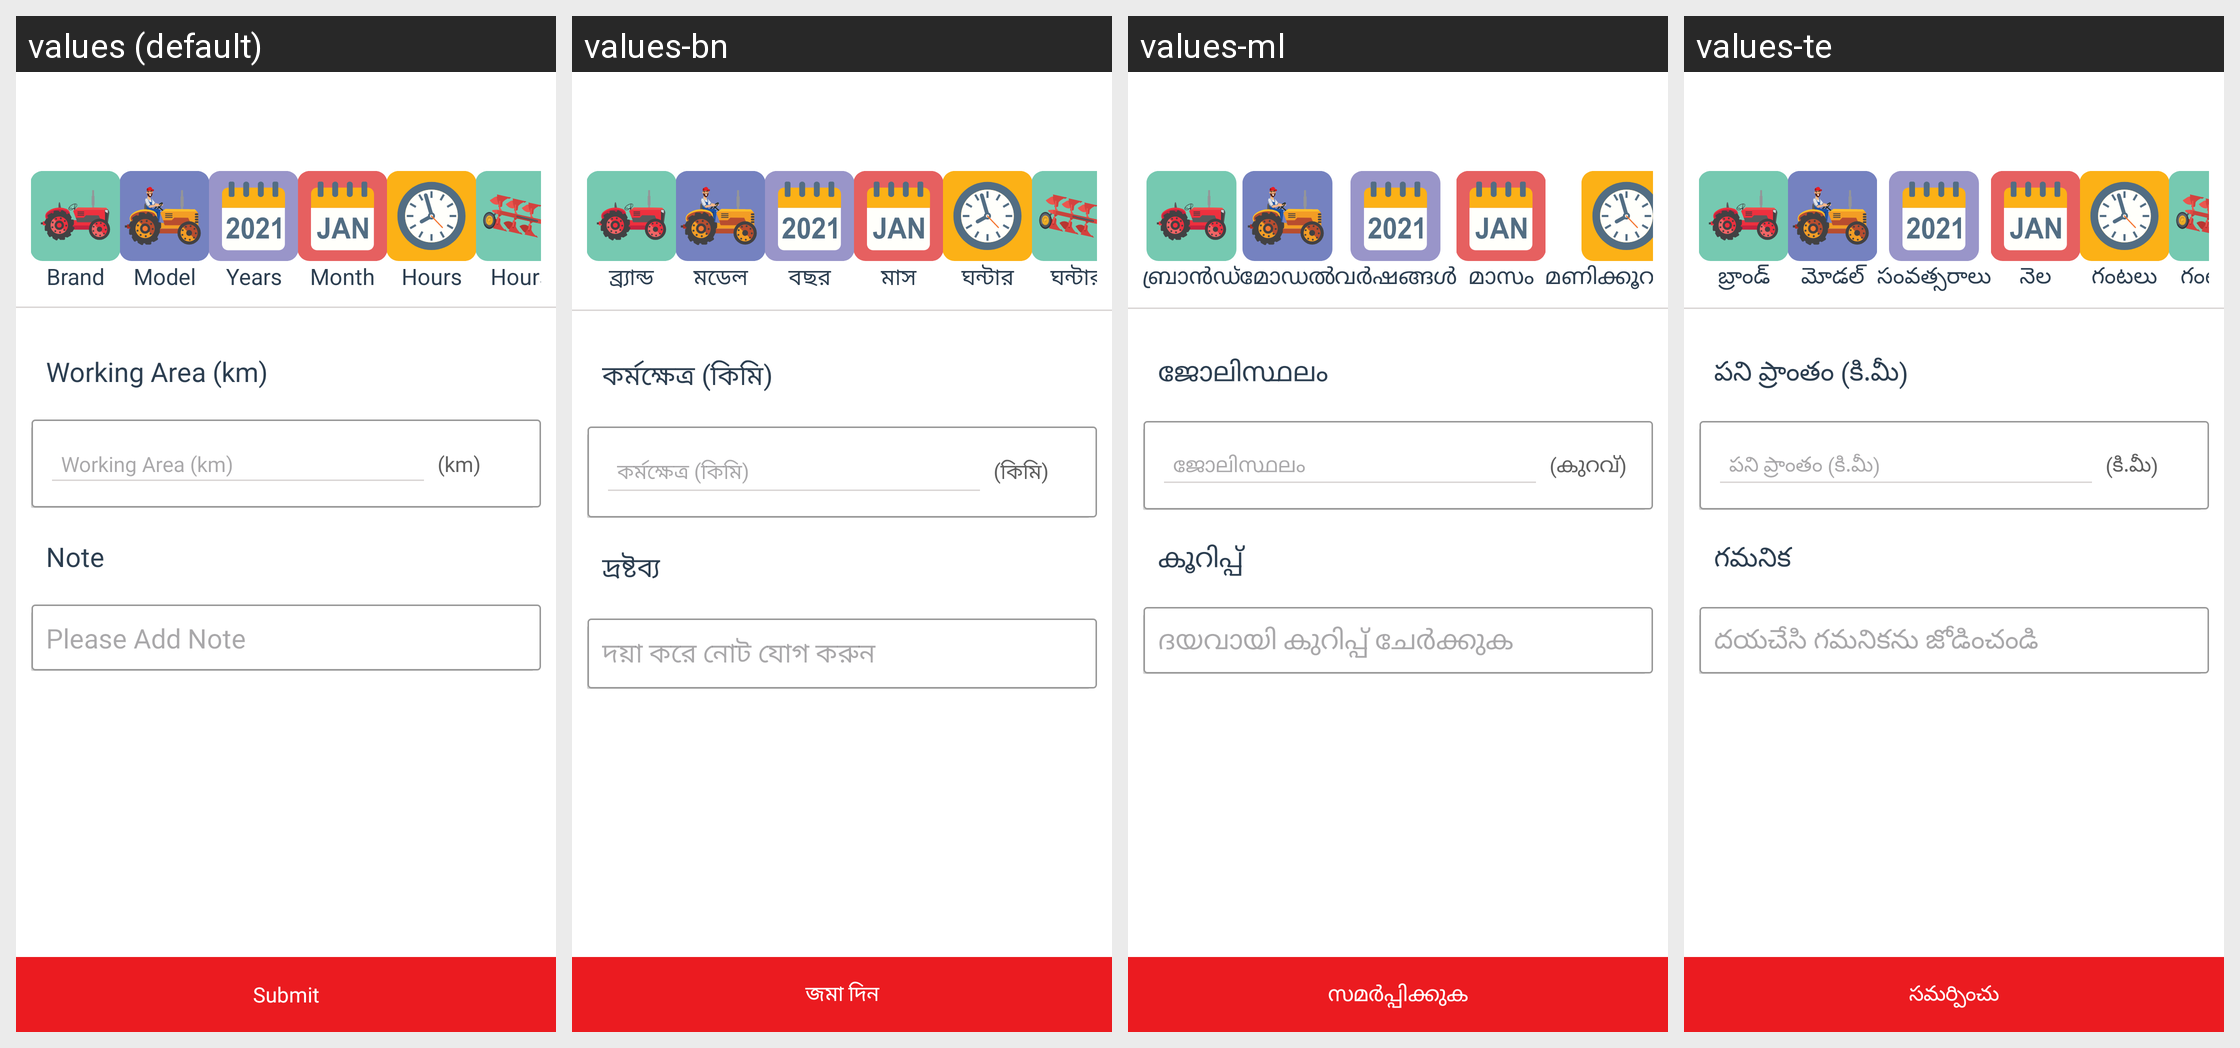

This grid shows one Android layout under several languages. Give, for every string resource on the screen, its name, the default text and each shown locale's text.
Android screen res/layout/rent_tractor_others.xml rendered under 4 locales, left to right: values (default), values-bn, values-ml, values-te. Device: Nexus 5 (rendered at 1080×1920; each locale shown at half size, 540×960, under a caption strip naming it); theme AppThemee.
Other locales in the repository, not shown: values-gu, values-hi, values-kn, values-mr, values-pa, values-ta.
Strings drawn on this screen, with the default value and each locale's value (text and hints the layout hard-codes, and strings that could not be matched under every locale, appear in the picture but are not listed):

working_area
  values: Working Area (km)
  values-bn: কর্মক্ষেত্র (কিমি)
  values-ml: ജോലിസ്ഥലം
  values-te: పని ప్రాంతం (కి.మీ)

km
  values: (km)
  values-bn: (কিমি)
  values-ml: (കുറവ്)
  values-te: (కి.మీ)

note
  values: Note
  values-bn: দ্রষ্টব্য 
  values-ml: കൂറിപ്പ് 
  values-te: గమనిక 

pleaseAddNote
  values: Please Add Note
  values-bn: দয়া করে নোট যোগ করুন
  values-ml: ദയവായി കുറിപ്പ് ചേർക്കുക
  values-te: దయచేసి గమనికను జోడించండి

btn_submit
  values: Submit
  values-bn: জমা দিন
  values-ml: സമർപ്പിക്കുക
  values-te: సమర్పించు

Brand
  values: Brand
  values-bn: ব্র্যান্ড
  values-ml: ബ്രാൻഡ്
  values-te: బ్రాండ్

Model
  values: Model
  values-bn: মডেল
  values-ml: മോഡൽ
  values-te: మోడల్

Years
  values: Years
  values-bn: বছর
  values-ml: വർഷങ്ങൾ
  values-te: సంవత్సరాలు

Month
  values: Month
  values-bn: মাস
  values-ml: മാസം
  values-te: నెల

Hours
  values: Hours
  values-bn: ঘন্টার
  values-ml: മണിക്കൂറുകൾ
  values-te: గంటలు
